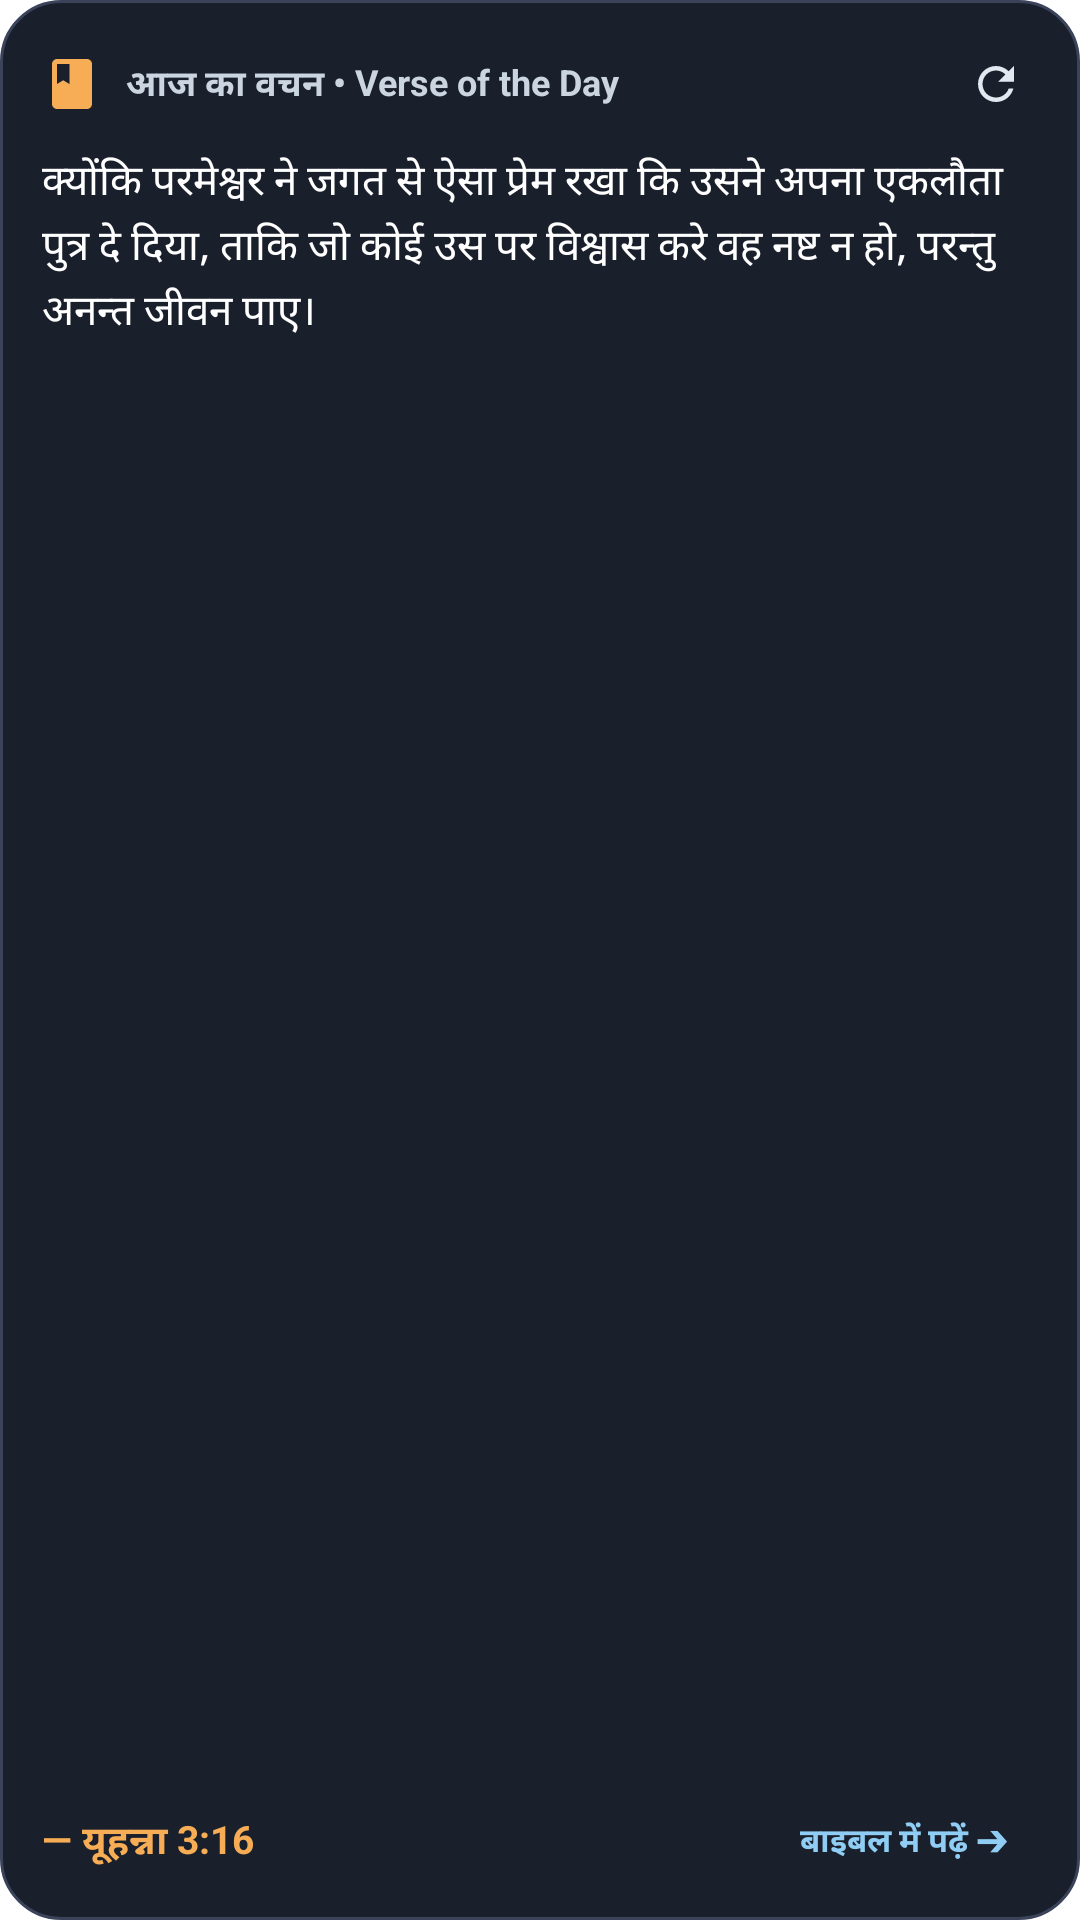

This screen was rendered from an Android layout file. Write that file and the resources it references.
<!-- AndroidManifest.xml: application theme Theme.NCCK -->
<!-- res/layout/widget_verse_of_the_day.xml -->
<?xml version="1.0" encoding="utf-8"?>
<LinearLayout xmlns:android="http://schemas.android.com/apk/res/android"
    android:id="@+id/widget_root"
    android:layout_width="match_parent"
    android:layout_height="match_parent"
    android:background="@drawable/widget_background"
    android:orientation="vertical"
    android:padding="14dp">

    
    <LinearLayout
        android:layout_width="match_parent"
        android:layout_height="wrap_content"
        android:gravity="center_vertical"
        android:orientation="horizontal">

        <ImageView
            android:layout_width="20dp"
            android:layout_height="20dp"
            android:contentDescription="Bible Icon"
            android:src="@drawable/ic_widget_book" />

        <TextView
            android:id="@+id/widget_title"
            android:layout_width="0dp"
            android:layout_height="wrap_content"
            android:layout_marginStart="8dp"
            android:layout_weight="1"
            android:text="आज का वचन • Verse of the Day"
            android:textColor="#CBD5E0"
            android:textSize="12sp"
            android:textStyle="bold" />

        
        <ImageView
            android:id="@+id/widget_btn_refresh"
            android:layout_width="28dp"
            android:layout_height="28dp"
            android:background="@drawable/widget_pill_background"
            android:contentDescription="Refresh Verse"
            android:padding="5dp"
            android:src="@drawable/ic_widget_refresh" />
    </LinearLayout>

    
    <TextView
        android:id="@+id/widget_verse_text"
        android:layout_width="match_parent"
        android:layout_height="0dp"
        android:layout_marginTop="8dp"
        android:layout_weight="1"
        android:ellipsize="end"
        android:lineSpacingExtra="3dp"
        android:maxLines="5"
        android:text="क्योंकि परमेश्वर ने जगत से ऐसा प्रेम रखा कि उसने अपना एकलौता पुत्र दे दिया, ताकि जो कोई उस पर विश्वास करे वह नष्ट न हो, परन्तु अनन्त जीवन पाए।"
        android:textColor="#FFFFFF"
        android:textSize="14sp"
        android:textStyle="normal" />

    
    <LinearLayout
        android:layout_width="match_parent"
        android:layout_height="wrap_content"
        android:layout_marginTop="6dp"
        android:gravity="center_vertical"
        android:orientation="horizontal">

        <TextView
            android:id="@+id/widget_verse_reference"
            android:layout_width="0dp"
            android:layout_height="wrap_content"
            android:layout_weight="1"
            android:text="— यूहन्ना 3:16"
            android:textColor="#F6AD55"
            android:textSize="13sp"
            android:textStyle="bold" />

        <TextView
            android:id="@+id/widget_open_hint"
            android:layout_width="wrap_content"
            android:layout_height="wrap_content"
            android:background="@drawable/widget_pill_background"
            android:paddingHorizontal="10dp"
            android:paddingVertical="4dp"
            android:text="बाइबल में पढ़ें ➔"
            android:textColor="#90CDF4"
            android:textSize="11sp"
            android:textStyle="bold" />
    </LinearLayout>

</LinearLayout>
<!-- resources referenced by this layout -->
<resources>
  <!-- drawable ic_widget_book (drawable) -->
  <vector xmlns:android="http://schemas.android.com/apk/res/android"
      android:width="24dp"
      android:height="24dp"
      android:viewportWidth="24"
      android:viewportHeight="24">
    <path
        android:fillColor="#F6AD55"
        android:pathData="M18,2H6c-1.1,0 -2,0.9 -2,2v16c0,1.1 0.9,2 2,2h12c1.1,0 2,-0.9 2,-2V4c0,-1.1 -0.9,-2 -2,-2zM6,4h5v8l-2.5,-1.5L6,12V4z"/>
  </vector>
  <!-- drawable ic_widget_refresh (drawable) -->
  <vector xmlns:android="http://schemas.android.com/apk/res/android"
      android:width="24dp"
      android:height="24dp"
      android:viewportWidth="24"
      android:viewportHeight="24">
    <path
        android:fillColor="#E2E8F0"
        android:pathData="M17.65,6.35C16.2,4.9 14.21,4 12,4c-4.42,0 -7.99,3.58 -7.99,8s3.57,8 7.99,8c3.73,0 6.84,-2.55 7.73,-6h-2.08c-0.82,2.33 -3.04,4 -5.65,4 -3.31,0 -6,-2.69 -6,-6s2.69,-6 6,-6c1.66,0 3.14,0.69 4.22,1.78L13,11h7V4l-2.35,2.35z"/>
  </vector>
  <!-- drawable widget_background (drawable) -->
  <?xml version="1.0" encoding="utf-8"?>
  <shape xmlns:android="http://schemas.android.com/apk/res/android"
      android:shape="rectangle">
      <solid android:color="#1A1F2C" />
      <corners android:radius="20dp" />
      <stroke
          android:width="1dp"
          android:color="#3A435A" />
  </shape>
  <style name="Theme.NCCK" parent="android:Theme.Material.Light.NoActionBar">
          <item name="android:windowBackground">@android:color/transparent</item>
      </style>
</resources>
